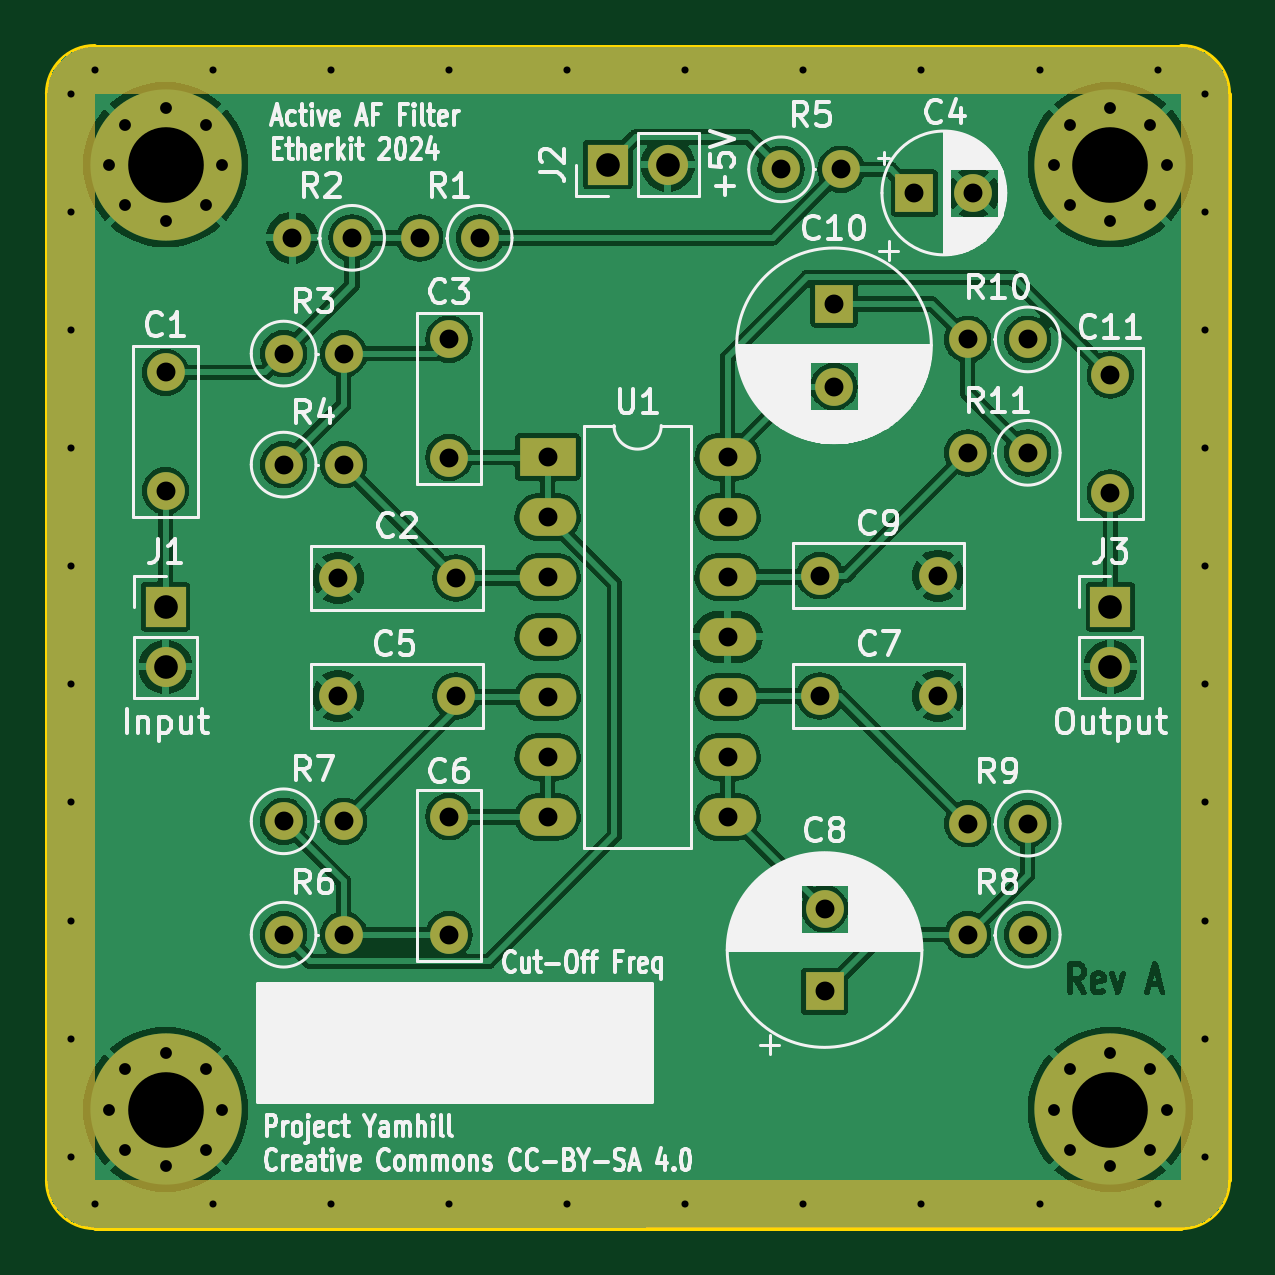
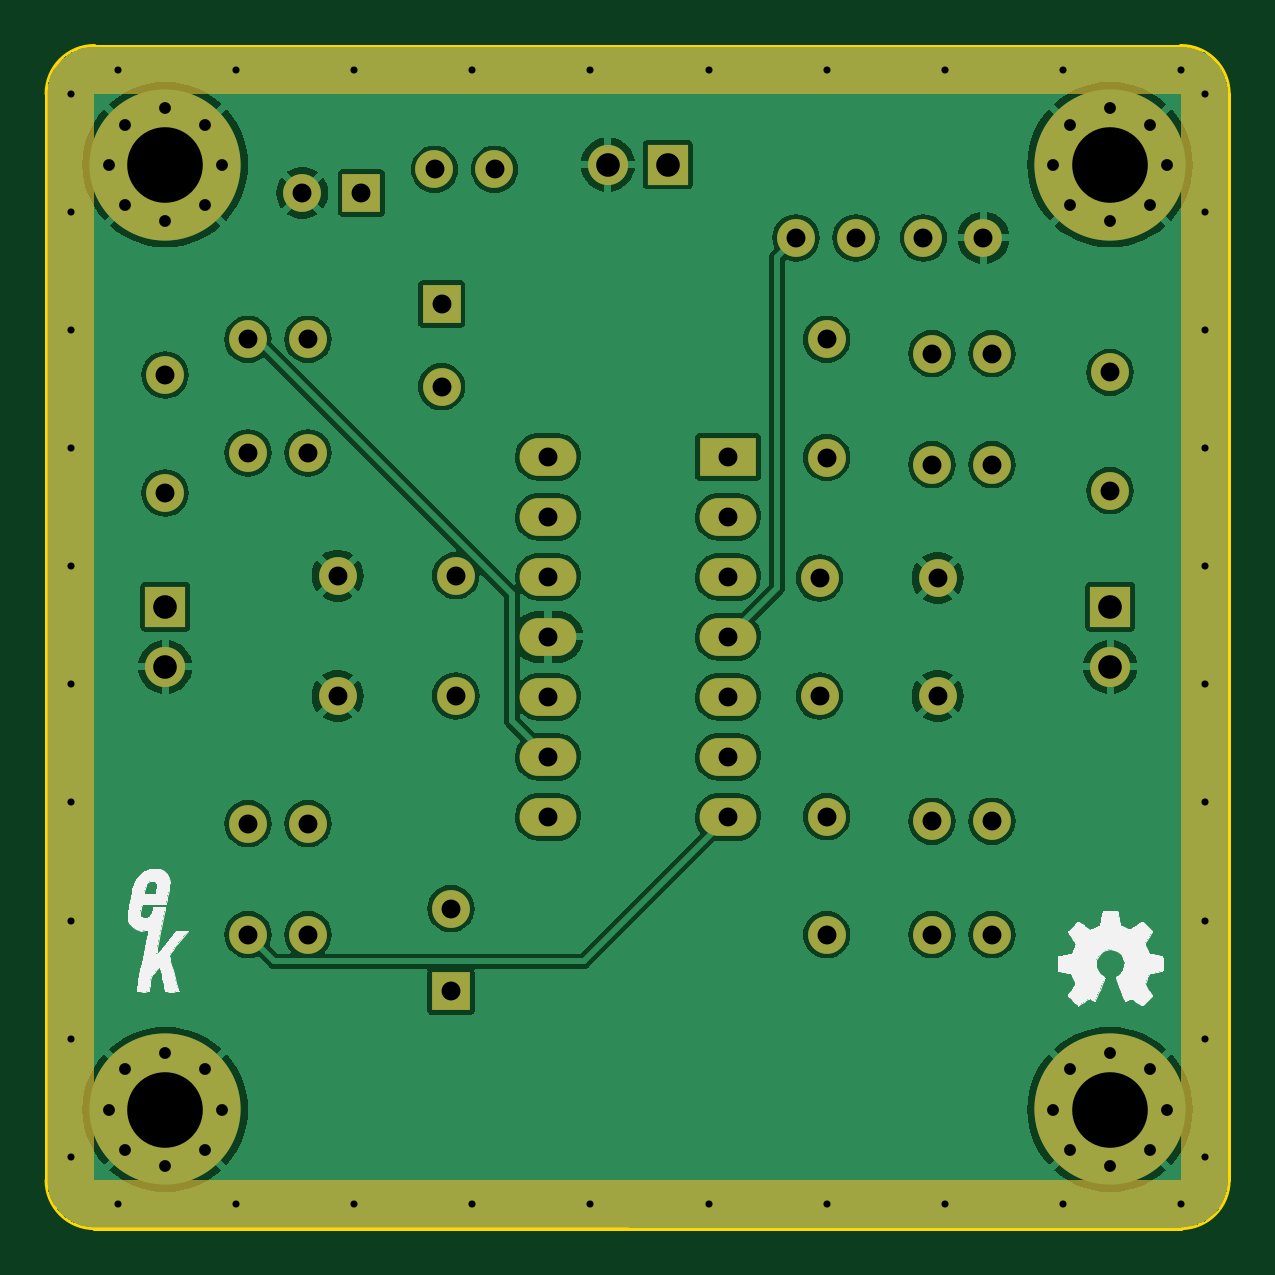
Circuit board: 11 layer files. Board 50.0 x 50.0 mm.
- bottom_copper: YamhillActiveAFFilter-B_Cu.gbl (107793 bytes)
- bottom_mask: YamhillActiveAFFilter-B_Mask.gbs (9246 bytes)
- paste: YamhillActiveAFFilter-B_Paste.gbp (505 bytes)
- bottom_silk: YamhillActiveAFFilter-B_Silkscreen.gbo (32968 bytes)
- outline: YamhillActiveAFFilter-Edge_Cuts.gm1 (1041 bytes)
- top_copper: YamhillActiveAFFilter-F_Cu.gtl (128327 bytes)
- top_mask: YamhillActiveAFFilter-F_Mask.gts (9246 bytes)
- paste: YamhillActiveAFFilter-F_Paste.gtp (505 bytes)
- top_silk: YamhillActiveAFFilter-F_Silkscreen.gto (107033 bytes)
- drill: YamhillActiveAFFilter-NPTH.drl (316 bytes)
- drill: YamhillActiveAFFilter-PTH.drl (2832 bytes)

=== bottom_copper: YamhillActiveAFFilter-B_Cu.gbl (107793 bytes, source omitted) ===
=== bottom_mask: YamhillActiveAFFilter-B_Mask.gbs (9246 bytes, source omitted) ===
=== paste: YamhillActiveAFFilter-B_Paste.gbp ===
%TF.GenerationSoftware,KiCad,Pcbnew,7.0.10-7.0.10~ubuntu22.04.1*%
%TF.CreationDate,2024-01-03T18:29:47-08:00*%
%TF.ProjectId,YamhillActiveAFFilter,59616d68-696c-46c4-9163-746976654146,A*%
%TF.SameCoordinates,Original*%
%TF.FileFunction,Paste,Bot*%
%TF.FilePolarity,Positive*%
%FSLAX46Y46*%
G04 Gerber Fmt 4.6, Leading zero omitted, Abs format (unit mm)*
G04 Created by KiCad (PCBNEW 7.0.10-7.0.10~ubuntu22.04.1) date 2024-01-03 18:29:47*
%MOMM*%
%LPD*%
G01*
G04 APERTURE LIST*
G04 APERTURE END LIST*
M02*

=== bottom_silk: YamhillActiveAFFilter-B_Silkscreen.gbo (32968 bytes, source omitted) ===
=== outline: YamhillActiveAFFilter-Edge_Cuts.gm1 ===
%TF.GenerationSoftware,KiCad,Pcbnew,7.0.10-7.0.10~ubuntu22.04.1*%
%TF.CreationDate,2024-01-03T18:29:47-08:00*%
%TF.ProjectId,YamhillActiveAFFilter,59616d68-696c-46c4-9163-746976654146,A*%
%TF.SameCoordinates,Original*%
%TF.FileFunction,Profile,NP*%
%FSLAX46Y46*%
G04 Gerber Fmt 4.6, Leading zero omitted, Abs format (unit mm)*
G04 Created by KiCad (PCBNEW 7.0.10-7.0.10~ubuntu22.04.1) date 2024-01-03 18:29:47*
%MOMM*%
%LPD*%
G01*
G04 APERTURE LIST*
%TA.AperFunction,Profile*%
%ADD10C,0.200000*%
%TD*%
G04 APERTURE END LIST*
D10*
X148000000Y-100000000D02*
X102000000Y-100000000D01*
X100000000Y-98000000D02*
G75*
G03*
X102000000Y-100000000I2000000J0D01*
G01*
X150000000Y-52000000D02*
G75*
G03*
X148000000Y-50000000I-2000000J0D01*
G01*
X102000000Y-50000000D02*
G75*
G03*
X100000000Y-52000000I0J-2000000D01*
G01*
X100000000Y-98000000D02*
X100000000Y-52000000D01*
X102000000Y-50000000D02*
X148000000Y-50000000D01*
X148000000Y-100000000D02*
G75*
G03*
X150000000Y-98000000I0J2000000D01*
G01*
X150000000Y-52000000D02*
X150000000Y-98000000D01*
M02*

=== top_copper: YamhillActiveAFFilter-F_Cu.gtl (128327 bytes, source omitted) ===
=== top_mask: YamhillActiveAFFilter-F_Mask.gts (9246 bytes, source omitted) ===
=== paste: YamhillActiveAFFilter-F_Paste.gtp ===
%TF.GenerationSoftware,KiCad,Pcbnew,7.0.10-7.0.10~ubuntu22.04.1*%
%TF.CreationDate,2024-01-03T18:29:47-08:00*%
%TF.ProjectId,YamhillActiveAFFilter,59616d68-696c-46c4-9163-746976654146,A*%
%TF.SameCoordinates,Original*%
%TF.FileFunction,Paste,Top*%
%TF.FilePolarity,Positive*%
%FSLAX46Y46*%
G04 Gerber Fmt 4.6, Leading zero omitted, Abs format (unit mm)*
G04 Created by KiCad (PCBNEW 7.0.10-7.0.10~ubuntu22.04.1) date 2024-01-03 18:29:47*
%MOMM*%
%LPD*%
G01*
G04 APERTURE LIST*
G04 APERTURE END LIST*
M02*

=== top_silk: YamhillActiveAFFilter-F_Silkscreen.gto (107033 bytes, source omitted) ===
=== drill: YamhillActiveAFFilter-NPTH.drl ===
M48
; DRILL file {KiCad 7.0.10-7.0.10~ubuntu22.04.1} date Wed 03 Jan 2024 06:29:51 PM PST
; FORMAT={-:-/ absolute / inch / decimal}
; #@! TF.CreationDate,2024-01-03T18:29:51-08:00
; #@! TF.GenerationSoftware,Kicad,Pcbnew,7.0.10-7.0.10~ubuntu22.04.1
; #@! TF.FileFunction,NonPlated,1,2,NPTH
FMAT,2
INCH
%
G90
G05
M30

=== drill: YamhillActiveAFFilter-PTH.drl ===
M48
; DRILL file {KiCad 7.0.10-7.0.10~ubuntu22.04.1} date Wed 03 Jan 2024 06:29:51 PM PST
; FORMAT={-:-/ absolute / inch / decimal}
; #@! TF.CreationDate,2024-01-03T18:29:51-08:00
; #@! TF.GenerationSoftware,Kicad,Pcbnew,7.0.10-7.0.10~ubuntu22.04.1
; #@! TF.FileFunction,Plated,1,2,PTH
FMAT,2
INCH
; #@! TA.AperFunction,Plated,PTH,ViaDrill
T1C0.0118
; #@! TA.AperFunction,Plated,PTH,ComponentDrill
T2C0.0197
; #@! TA.AperFunction,Plated,PTH,ComponentDrill
T3C0.0315
; #@! TA.AperFunction,Plated,PTH,ComponentDrill
T4C0.0394
; #@! TA.AperFunction,Plated,PTH,ComponentDrill
T5C0.1260
%
G90
G05
T1
X3.9764Y-2.0472
X3.9764Y-2.2441
X3.9764Y-2.4409
X3.9764Y-2.6378
X3.9764Y-2.8346
X3.9764Y-3.0315
X3.9764Y-3.2283
X3.9764Y-3.4252
X3.9764Y-3.622
X3.9764Y-3.8189
X4.0157Y-2.0079
X4.0157Y-3.8976
X4.2126Y-2.0079
X4.2126Y-3.8976
X4.4094Y-2.0079
X4.4094Y-3.8976
X4.6063Y-2.0079
X4.6063Y-3.8976
X4.8031Y-2.0079
X4.8031Y-3.8976
X5.0Y-2.0079
X5.0Y-3.8976
X5.1969Y-2.0079
X5.1969Y-3.8976
X5.3937Y-2.0079
X5.3937Y-3.8976
X5.5906Y-2.0079
X5.5906Y-3.8976
X5.7874Y-2.0079
X5.7874Y-3.8976
X5.8661Y-2.0472
X5.8661Y-2.2441
X5.8661Y-2.4409
X5.8661Y-2.6378
X5.8661Y-2.8346
X5.8661Y-3.0315
X5.8661Y-3.2283
X5.8661Y-3.4252
X5.8661Y-3.622
X5.8661Y-3.8189
T2
X4.0394Y-2.1654
X4.0394Y-3.7402
X4.067Y-2.0985
X4.067Y-2.2322
X4.067Y-3.6733
X4.067Y-3.807
X4.1339Y-2.0709
X4.1339Y-2.2598
X4.1339Y-3.6457
X4.1339Y-3.8346
X4.2007Y-2.0985
X4.2007Y-2.2322
X4.2007Y-3.6733
X4.2007Y-3.807
X4.2283Y-2.1654
X4.2283Y-3.7402
X5.6142Y-2.1654
X5.6142Y-3.7402
X5.6418Y-2.0985
X5.6418Y-2.2322
X5.6418Y-3.6733
X5.6418Y-3.807
X5.7087Y-2.0709
X5.7087Y-2.2598
X5.7087Y-3.6457
X5.7087Y-3.8346
X5.7755Y-2.0985
X5.7755Y-2.2322
X5.7755Y-3.6733
X5.7755Y-3.807
X5.8031Y-2.1654
X5.8031Y-3.7402
T3
X4.1339Y-2.5118
X4.1339Y-2.7087
X4.3307Y-2.4803
X4.3307Y-2.6654
X4.3307Y-3.2598
X4.3307Y-3.4488
X4.3449Y-2.2874
X4.4213Y-2.8543
X4.4213Y-3.0512
X4.4307Y-2.4803
X4.4307Y-2.6654
X4.4307Y-3.2598
X4.4307Y-3.4488
X4.4449Y-2.2874
X4.5575Y-2.2874
X4.6063Y-2.4567
X4.6063Y-2.6535
X4.6063Y-3.252
X4.6063Y-3.4488
X4.6181Y-2.8543
X4.6181Y-3.0512
X4.6575Y-2.2874
X4.7707Y-2.6526
X4.7707Y-2.7526
X4.7707Y-2.8526
X4.7707Y-2.9526
X4.7707Y-3.0526
X4.7707Y-3.1526
X4.7707Y-3.2526
X5.0707Y-2.6526
X5.0707Y-2.7526
X5.0707Y-2.8526
X5.0707Y-2.9526
X5.0707Y-3.0526
X5.0707Y-3.1526
X5.0707Y-3.2526
X5.1598Y-2.1732
X5.2244Y-2.8504
X5.2244Y-3.0512
X5.2323Y-3.4055
X5.2323Y-3.5433
X5.248Y-2.3976
X5.248Y-2.5354
X5.2598Y-2.1732
X5.3819Y-2.2126
X5.4213Y-2.8504
X5.4213Y-3.0512
X5.4709Y-2.4567
X5.4709Y-2.6457
X5.4709Y-3.2638
X5.4709Y-3.4488
X5.4803Y-2.2126
X5.5709Y-2.4567
X5.5709Y-2.6457
X5.5709Y-3.2638
X5.5709Y-3.4488
X5.7087Y-2.5157
X5.7087Y-2.7126
T4
X4.1339Y-2.9026
X4.1339Y-3.0026
X4.8711Y-2.1654
X4.9711Y-2.1654
X5.7087Y-2.9026
X5.7087Y-3.0026
T5
X4.1339Y-2.1654
X4.1339Y-3.7402
X5.7087Y-2.1654
X5.7087Y-3.7402
M30

